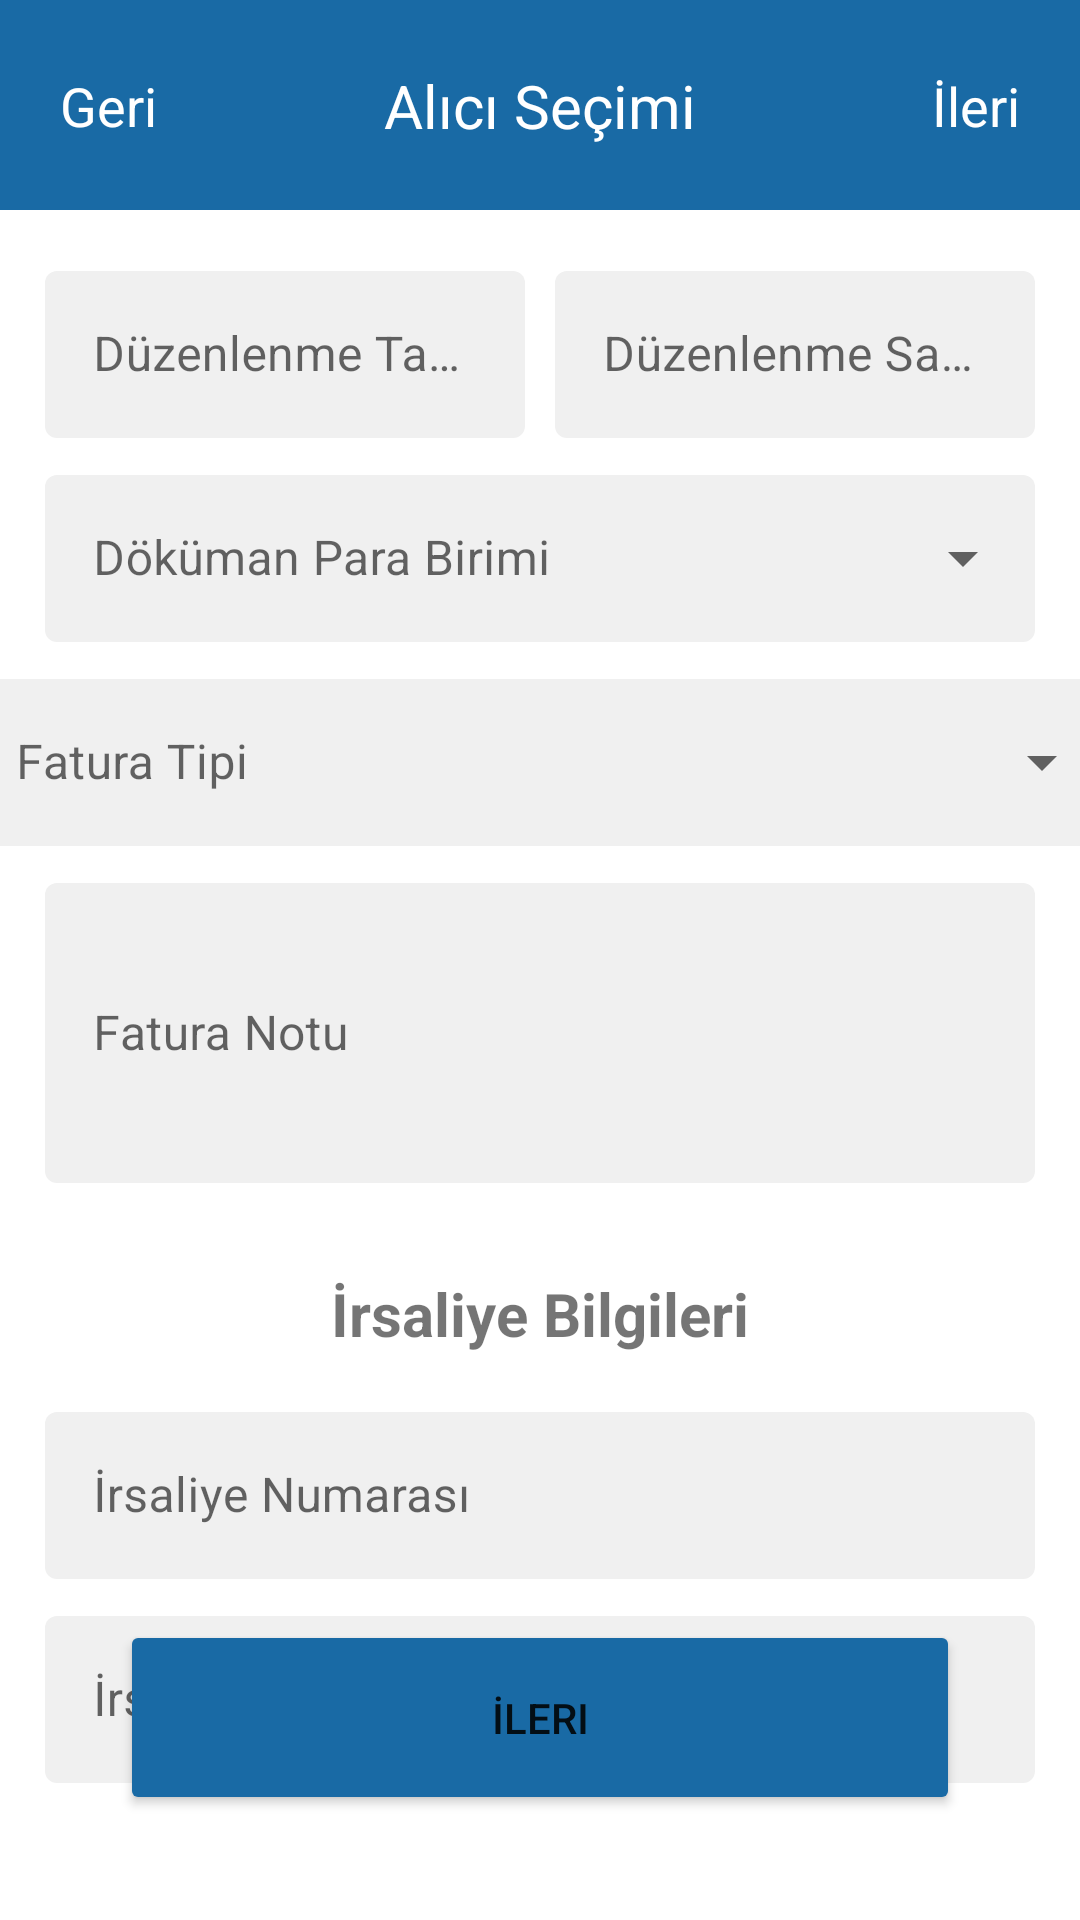

Reconstruct the res/layout file that produces this screen, plus the resources it refers to.
<!-- AndroidManifest.xml: application theme Theme.EArsivPortal -->
<!-- res/layout/activity_new_invoice_information.xml -->
<?xml version="1.0" encoding="utf-8"?>
<androidx.constraintlayout.widget.ConstraintLayout xmlns:android="http://schemas.android.com/apk/res/android"
    xmlns:app="http://schemas.android.com/apk/res-auto"
    xmlns:tools="http://schemas.android.com/tools"
    android:layout_width="match_parent"
    android:layout_height="match_parent"
    tools:context=".presentation.newinvoice.NewInvoiceInformationActivity">

    <Button
        android:id="@+id/newInvoiceInformationPageNextButton"
        android:layout_width="0dp"
        android:layout_height="65dp"
        android:layout_marginStart="25dp"
        android:layout_marginEnd="25dp"
        android:layout_marginBottom="35dp"
        android:backgroundTint="#196AA5"
        android:text="İleri"
        app:layout_constraintBottom_toBottomOf="parent"
        app:layout_constraintEnd_toStartOf="@+id/newInvoiceInformationPageRightGuideline"
        app:layout_constraintHorizontal_bias="1.0"
        app:layout_constraintStart_toStartOf="@+id/newInvoiceInformationPageLeftGuideline" />

    <com.google.android.material.textfield.TextInputLayout
        android:id="@+id/newInvoiceInformationPageWaybillDateTextInputLayout"
        style="@style/Widget.MaterialComponents.TextInputLayout.OutlinedBox"
        android:layout_width="0dp"
        android:layout_height="wrap_content"
        android:layout_marginTop="7dp"
        app:boxBackgroundColor="#f0f0f0"
        app:boxStrokeWidth="0dp"
        app:layout_constraintEnd_toStartOf="@+id/newInvoiceInformationPageRightGuideline"
        app:layout_constraintStart_toStartOf="@+id/newInvoiceInformationPageLeftGuideline"
        app:layout_constraintTop_toBottomOf="@+id/newInvoiceInformationPageWaybillNumberTextInputLayout">

        <com.google.android.material.textfield.TextInputEditText
            android:layout_width="match_parent"
            android:layout_height="wrap_content"
            android:focusableInTouchMode="false"
            android:hint="İrsaliye Tarihi" />
    </com.google.android.material.textfield.TextInputLayout>

    <com.google.android.material.textfield.TextInputLayout
        android:id="@+id/newInvoiceInformationPageWaybillNumberTextInputLayout"
        style="@style/Widget.MaterialComponents.TextInputLayout.OutlinedBox"
        android:layout_width="0dp"
        android:layout_height="wrap_content"
        android:layout_marginTop="14dp"
        app:boxBackgroundColor="#f0f0f0"
        app:boxStrokeWidth="0dp"
        app:layout_constraintEnd_toStartOf="@+id/newInvoiceInformationPageRightGuideline"
        app:layout_constraintStart_toStartOf="@+id/newInvoiceInformationPageLeftGuideline"
        app:layout_constraintTop_toBottomOf="@+id/newInvoiceInformationPageWaybillTittleTextView">

        <com.google.android.material.textfield.TextInputEditText
            android:layout_width="match_parent"
            android:layout_height="wrap_content"
            android:hint="İrsaliye Numarası" />
    </com.google.android.material.textfield.TextInputLayout>

    <com.google.android.material.textfield.TextInputLayout
        android:id="@+id/newInvoiceInformationPageInvoiceNoteTextInputLayout"
        style="@style/Widget.MaterialComponents.TextInputLayout.OutlinedBox"
        android:layout_width="0dp"
        android:layout_height="wrap_content"
        android:layout_marginTop="7dp"
        app:boxBackgroundColor="#f0f0f0"
        app:boxStrokeWidth="0dp"
        app:layout_constraintEnd_toStartOf="@+id/newInvoiceInformationPageRightGuideline"
        app:layout_constraintStart_toStartOf="@+id/newInvoiceInformationPageLeftGuideline"
        app:layout_constraintTop_toBottomOf="@+id/newInvoiceInformationPageInvoiceTypeTextInputLayout">

        <com.google.android.material.textfield.TextInputEditText
            android:layout_width="match_parent"
            android:layout_height="100dp"
            android:hint="Fatura Notu" />
    </com.google.android.material.textfield.TextInputLayout>

    <com.google.android.material.textfield.TextInputLayout
        android:id="@+id/newInvoiceInformationPageDocumentCurrencyTextInputLayout"

        style="@style/Widget.MaterialComponents.TextInputLayout.OutlinedBox.ExposedDropdownMenu"
        android:layout_width="0dp"
        android:layout_height="wrap_content"
        android:layout_marginTop="7dp"
        app:boxBackgroundColor="#f0f0f0"
        app:boxStrokeWidth="0dp"
        app:layout_constraintEnd_toStartOf="@+id/newInvoiceInformationPageRightGuideline"
        app:layout_constraintStart_toStartOf="@+id/newInvoiceInformationPageLeftGuideline"
        app:layout_constraintTop_toBottomOf="@+id/newInvoiceInformationPageDateOfIssueTextInputLayout">

        <AutoCompleteTextView
            android:id="@+id/newInvoiceInformationPageDocumentCurrencyAutoComplateTextView"
            android:layout_width="match_parent"
            android:layout_height="wrap_content"
            android:hint="Döküman Para Birimi"
            android:imeOptions="actionNext"
            android:inputType="text"
            android:focusable="false"
            android:textCursorDrawable="@null" />
    </com.google.android.material.textfield.TextInputLayout>

    <com.google.android.material.textfield.TextInputLayout
        android:id="@+id/newInvoiceInformationPageInvoiceTypeTextInputLayout"

        style="@style/Widget.MaterialComponents.TextInputLayout.OutlinedBox.ExposedDropdownMenu"
        android:layout_width="382dp"
        android:layout_height="wrap_content"
        android:layout_marginTop="7dp"
        app:boxBackgroundColor="#f0f0f0"
        app:boxStrokeWidth="0dp"
        app:layout_constraintEnd_toStartOf="@+id/newInvoiceInformationPageRightGuideline"
        app:layout_constraintStart_toStartOf="@+id/newInvoiceInformationPageLeftGuideline"
        app:layout_constraintTop_toBottomOf="@+id/newInvoiceInformationPageDocumentCurrencyTextInputLayout">

        <AutoCompleteTextView
            android:id="@+id/newInvoiceInformationPageInvoiceTypeAutoCompleteTextView"
            android:layout_width="match_parent"
            android:layout_height="wrap_content"
            android:hint="Fatura Tipi"
            android:imeOptions="actionNext"
            android:inputType="text"
            android:focusable="false"
            android:textCursorDrawable="@null" />
    </com.google.android.material.textfield.TextInputLayout>

    <com.google.android.material.textfield.TextInputLayout
        android:id="@+id/newInvoiceInformationPageDateOfIssueTextInputLayout"
        style="@style/Widget.MaterialComponents.TextInputLayout.OutlinedBox"
        android:layout_width="0dp"
        android:layout_height="wrap_content"
        android:layout_marginTop="15dp"
        android:layout_marginEnd="10dp"
        app:boxBackgroundColor="#f0f0f0"
        app:boxStrokeWidth="0dp"
        app:layout_constraintEnd_toStartOf="@+id/newInvoiceInformationPageEditTimeTextInputLayout"
        app:layout_constraintHorizontal_bias="0.5"
        app:layout_constraintStart_toStartOf="@+id/newInvoiceInformationPageLeftGuideline"
        app:layout_constraintTop_toBottomOf="@+id/newInvoiceInformationPageActionBar">

        <com.google.android.material.textfield.TextInputEditText
            android:layout_width="match_parent"
            android:layout_height="wrap_content"
            android:focusableInTouchMode="false"
            android:hint="Düzenlenme Tarihi" />
    </com.google.android.material.textfield.TextInputLayout>

    <com.google.android.material.textfield.TextInputLayout
        android:id="@+id/newInvoiceInformationPageEditTimeTextInputLayout"
        style="@style/Widget.MaterialComponents.TextInputLayout.OutlinedBox"
        android:layout_width="0dp"
        android:layout_height="wrap_content"
        app:boxBackgroundColor="#f0f0f0"
        app:boxStrokeWidth="0dp"
        app:layout_constraintEnd_toStartOf="@+id/newInvoiceInformationPageRightGuideline"
        app:layout_constraintHorizontal_bias="0.5"
        app:layout_constraintStart_toEndOf="@+id/newInvoiceInformationPageDateOfIssueTextInputLayout"
        app:layout_constraintTop_toTopOf="@+id/newInvoiceInformationPageDateOfIssueTextInputLayout">

        <com.google.android.material.textfield.TextInputEditText
            android:layout_width="match_parent"
            android:layout_height="wrap_content"
            android:focusableInTouchMode="false"
            android:hint="Düzenlenme Saati" />
    </com.google.android.material.textfield.TextInputLayout>

    <include
        android:id="@+id/newInvoiceInformationPageActionBar"
        layout="@layout/toolbar"
        app:layout_constraintEnd_toEndOf="parent"
        app:layout_constraintStart_toStartOf="parent"
        app:layout_constraintTop_toTopOf="parent" />

    <androidx.constraintlayout.widget.Guideline
        android:id="@+id/newInvoiceInformationPageRightGuideline"
        android:layout_width="wrap_content"
        android:layout_height="wrap_content"
        android:orientation="vertical"
        app:layout_constraintGuide_end="15dp" />

    <androidx.constraintlayout.widget.Guideline
        android:id="@+id/newInvoiceInformationPageLeftGuideline"
        android:layout_width="wrap_content"
        android:layout_height="wrap_content"
        android:orientation="vertical"
        app:layout_constraintGuide_begin="15dp" />

    <TextView
        android:id="@+id/newInvoiceInformationPageWaybillTittleTextView"
        android:layout_width="wrap_content"
        android:layout_height="wrap_content"
        android:layout_marginTop="30dp"
        android:text="İrsaliye Bilgileri"
        android:textSize="20sp"
        android:textStyle="bold"
        app:layout_constraintEnd_toStartOf="@+id/newInvoiceInformationPageRightGuideline"
        app:layout_constraintStart_toStartOf="@+id/newInvoiceInformationPageLeftGuideline"
        app:layout_constraintTop_toBottomOf="@+id/newInvoiceInformationPageInvoiceNoteTextInputLayout" />

</androidx.constraintlayout.widget.ConstraintLayout>
<!-- res/layout/toolbar.xml (included above) -->
<?xml version="1.0" encoding="utf-8"?>
<androidx.constraintlayout.widget.ConstraintLayout xmlns:android="http://schemas.android.com/apk/res/android"
    xmlns:app="http://schemas.android.com/apk/res-auto"
    xmlns:tools="http://schemas.android.com/tools"
    android:layout_width="match_parent"
    android:layout_height="70dp"
    android:background="#196AA5">

    <androidx.constraintlayout.widget.ConstraintLayout
        android:layout_width="match_parent"
        android:layout_height="match_parent">

        <TextView
            android:id="@+id/toolBarTittle"
            android:layout_width="wrap_content"
            android:layout_height="wrap_content"
            android:text="Alıcı Seçimi"
            android:textColor="@color/white"
            android:textSize="20sp"
            app:layout_constraintBottom_toBottomOf="parent"
            app:layout_constraintEnd_toEndOf="parent"
            app:layout_constraintStart_toStartOf="parent"
            app:layout_constraintTop_toTopOf="parent" />

        <TextView
            android:id="@+id/toolBarLeftIcon"
            android:layout_width="wrap_content"
            android:layout_height="wrap_content"
            android:layout_marginStart="20dp"
            android:text="Geri"
            android:textColor="@color/white"
            android:textSize="18sp"
            app:layout_constraintBottom_toBottomOf="parent"
            app:layout_constraintStart_toStartOf="parent"
            app:layout_constraintTop_toTopOf="parent" />

        <TextView
            android:id="@+id/toolBarRightIcon"
            android:layout_width="wrap_content"
            android:layout_height="wrap_content"
            android:layout_marginEnd="20dp"
            android:text="İleri"
            android:textColor="@color/white"
            android:textSize="18sp"
            app:layout_constraintBottom_toBottomOf="parent"
            app:layout_constraintEnd_toEndOf="parent"
            app:layout_constraintTop_toTopOf="parent" />


    </androidx.constraintlayout.widget.ConstraintLayout>

</androidx.constraintlayout.widget.ConstraintLayout>
<!-- resources referenced by this layout -->
<resources>
  <color name="white">#FFFFFFFF</color>
  <style name="Theme.EArsivPortal" parent="Theme.MaterialComponents.DayNight.NoActionBar">
          
          <item name="colorPrimary">@color/purple_500</item>
          <item name="colorPrimaryVariant">@color/purple_700</item>
          <item name="colorOnPrimary">@color/white</item>
          
          <item name="colorSecondary">@color/teal_200</item>
          <item name="colorSecondaryVariant">@color/teal_700</item>
          <item name="colorOnSecondary">@color/black</item>
          
          <item name="android:statusBarColor">?attr/colorPrimaryVariant</item>
          
      </style>
  <color name="purple_500">#196AA5</color>
  <color name="purple_700">#196AA5</color>
  <color name="teal_200">#FF03DAC5</color>
  <color name="teal_700">#FF018786</color>
  <color name="black">#FF000000</color>
</resources>
